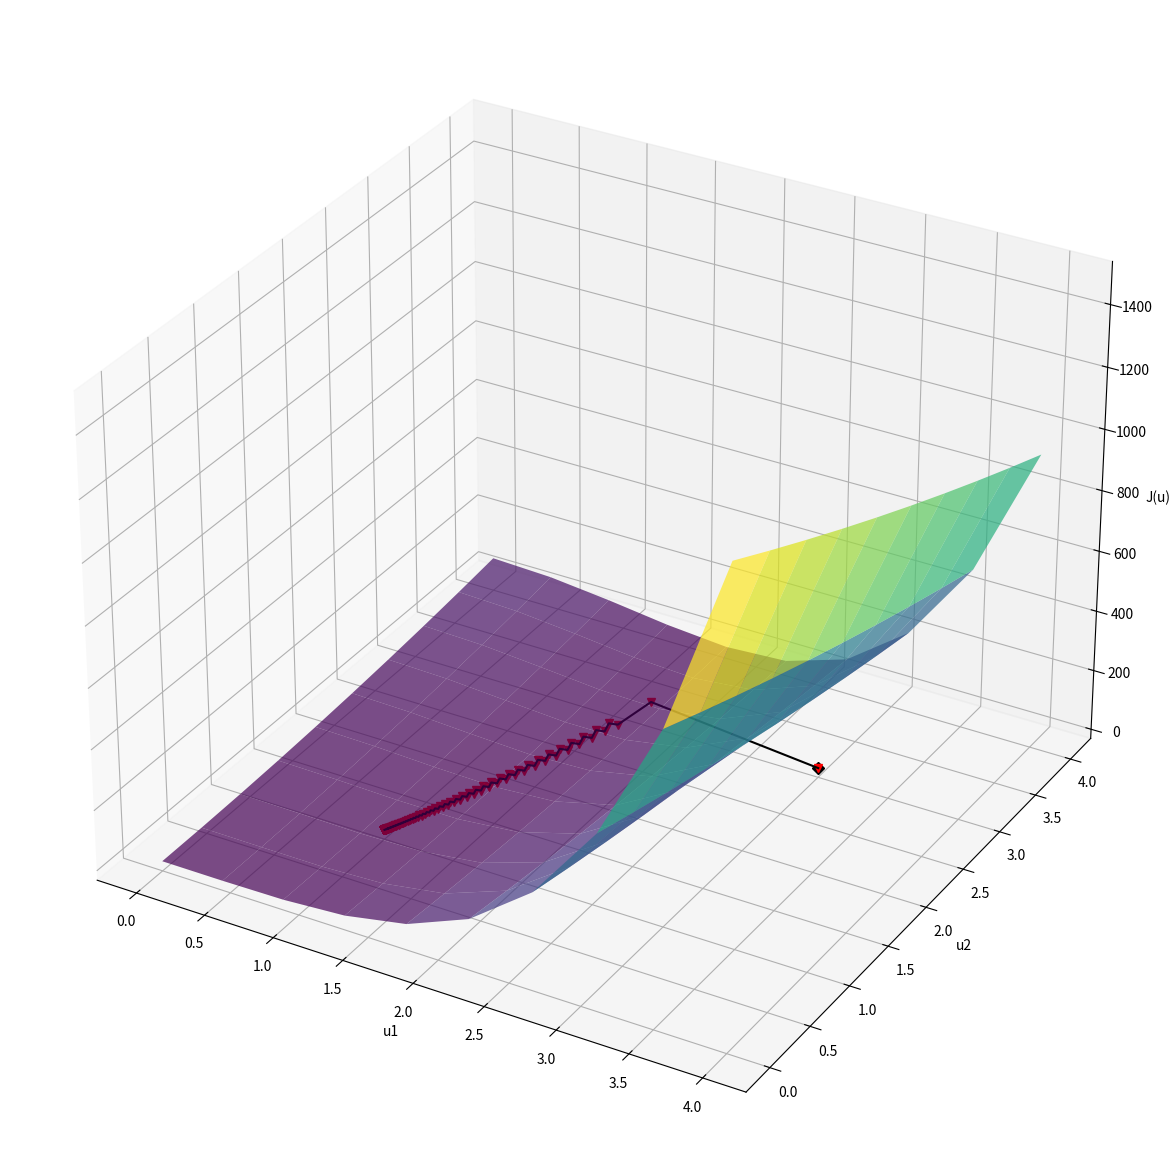

Python code for this plot:
import numpy as np
import matplotlib.pyplot as plt

delta_u = 0.1
eps = 1e-13
u1_values, u2_values = [], []
golden_num = 0.6

def J(u):
    u1, u2 = u
    return (u1**2 - 1)**2 + 5*(u2 - u1**2)**2


def grad_J(u):
    u1, u2 = u
    return [2*(u1**2 - 1)*2*u1 - 20*u1*(u2 - u1**2), 10*(u2 - u1**2)]


def optimize_golden_section(f, ua, ub):
    u1 = ub - golden_num * (ub - ua)
    u2 = ua + golden_num * (ub - ua)

    while abs(ub - ua) > eps:
        if f(u1) < f(u2):
            ub = u2
        else:
            ua = u1
        u1 = ub - golden_num * (ub - ua)
        u2 = ua + golden_num * (ub - ua)
        
    return (ub + ua) / 2


def gradient_descent(u0, max_iter=1000):
    uk = u0
    u_next = [0, 0]
    step = 1

    u1_values.append(u0[0])
    u2_values.append(u0[1])

    for _ in range(max_iter):
        grad_J_uk = np.array(grad_J(uk))

        def one_dimension_J(b): return J(uk - b * grad_J_uk)
        
        b = optimize_golden_section(one_dimension_J, 0, delta_u)  
        u_next = uk - b * grad_J_uk

        u1_values.append(u_next[0])
        u2_values.append(u_next[1])

        print("Шаг {}: точка  [{:.13f}, {:.13f}], градиент = {}".format(step, u_next[0], u_next[1], grad_J_uk))
        step += 1

        if np.linalg.norm(u_next - uk) < eps:
            break
        uk = u_next

    return uk


def show_method_result(u0, u1_values, u2_values):
    u1 = np.linspace(0, 4, 10)
    u2 = np.linspace(0, 4, 10)
    U1, U2 = np.meshgrid(u1, u2)
    J_u = J(np.array([U1, U2]))

    fig = plt.figure(figsize=(16, 15))
    
    ax = fig.add_subplot(111, projection='3d')
    ax.plot_surface(U1, U2, J_u, cmap='viridis', alpha=0.7)
    ax.set_xlabel('u1')
    ax.set_ylabel('u2')
    ax.set_zlabel('J(u)')
    
    plt.plot(u0[0], u0[1], "Dk")
    plt.plot(u1_values, u2_values, "vr")
    plt.plot(u1_values, u2_values, "k-")
    plt.show()


u0 = np.array([3, 3])

u = gradient_descent(u0)
print(u)
show_method_result(u0, u1_values, u2_values)
